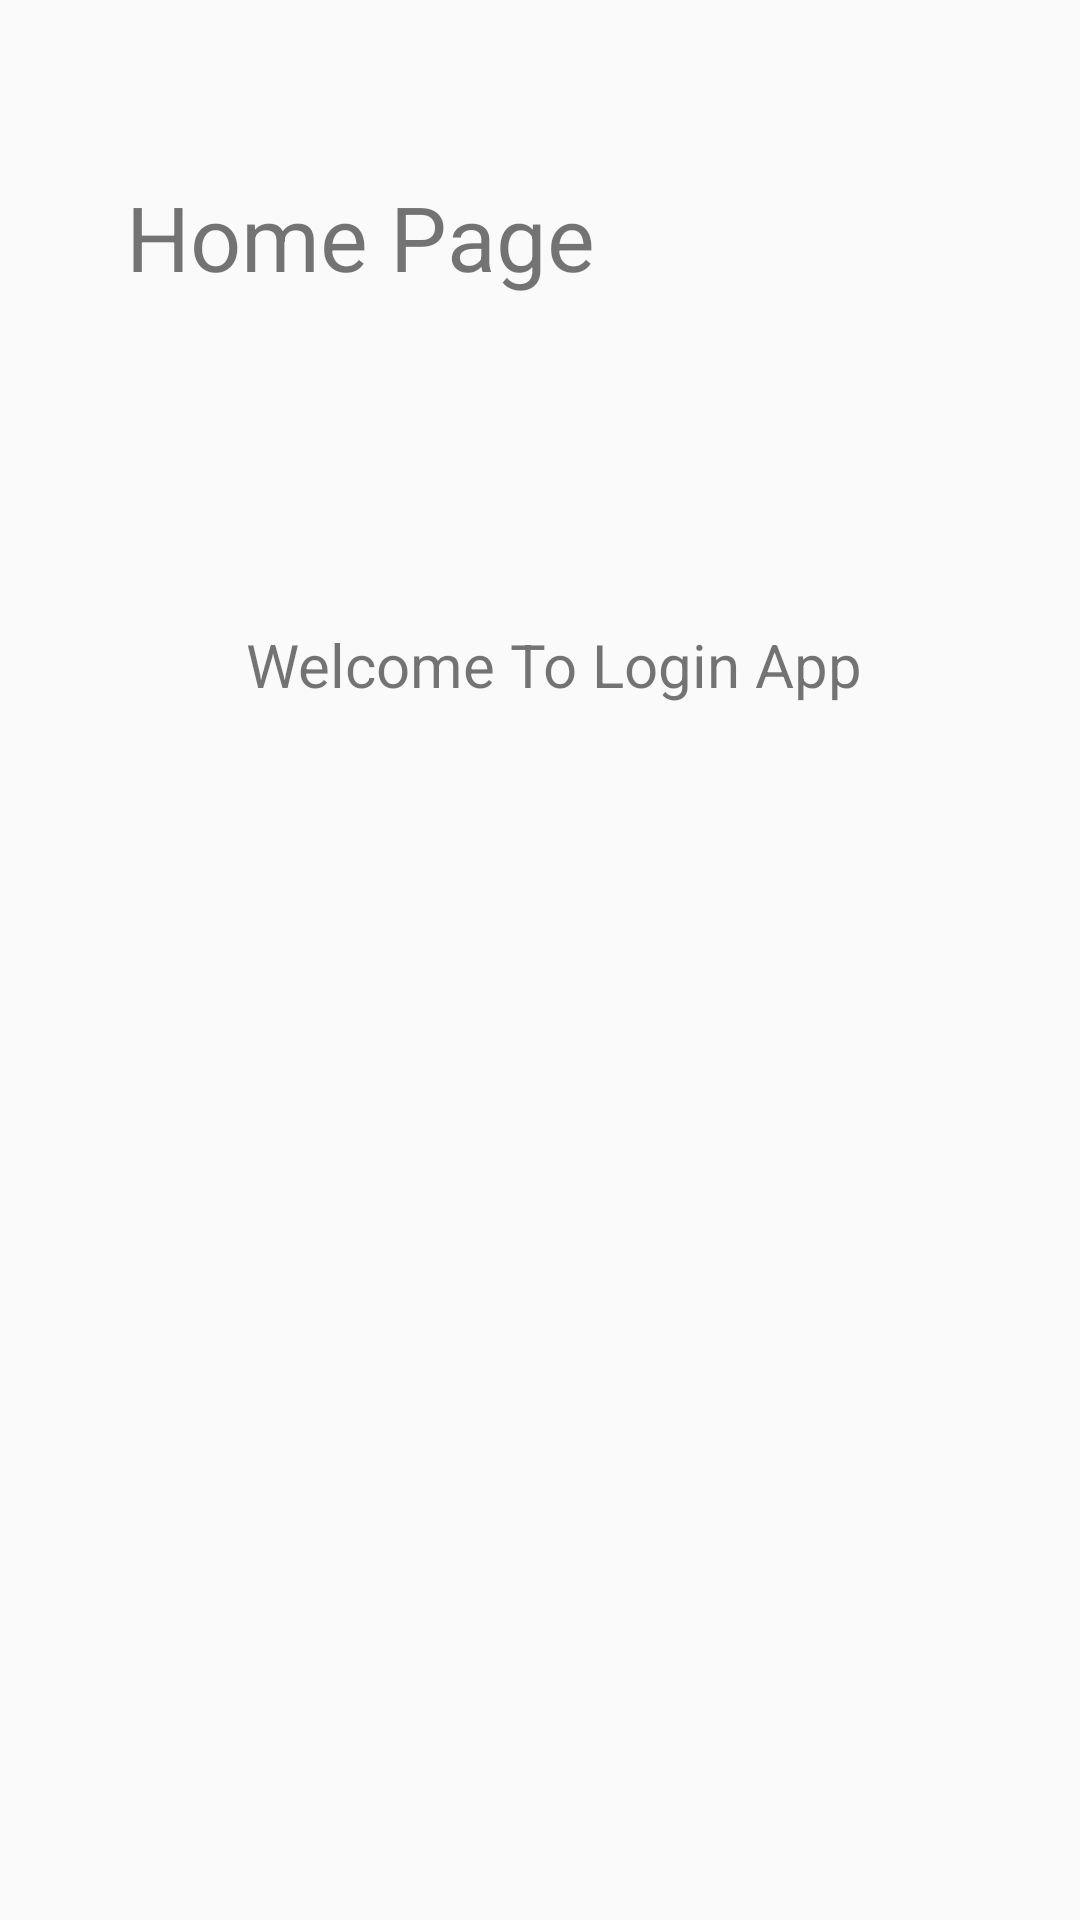

This screen was rendered from an Android layout file. Write that file and the resources it references.
<!-- AndroidManifest.xml: application theme Theme.Login2pageAuthenticatoin -->
<!-- res/layout/activity_main.xml -->
<?xml version="1.0" encoding="utf-8"?>
<androidx.constraintlayout.widget.ConstraintLayout xmlns:android="http://schemas.android.com/apk/res/android"
    xmlns:app="http://schemas.android.com/apk/res-auto"
    xmlns:tools="http://schemas.android.com/tools"
    android:id="@+id/main"
    android:layout_width="match_parent"
    android:layout_height="match_parent"
    tools:context=".MainActivity">

    <TextView
        android:id="@+id/textView3"
        android:layout_width="wrap_content"
        android:layout_height="wrap_content"
        android:text="Home Page"
        android:textSize="30dp"
        app:layout_constraintBottom_toBottomOf="parent"
        app:layout_constraintEnd_toEndOf="parent"
        app:layout_constraintHorizontal_bias="0.207"
        app:layout_constraintStart_toStartOf="parent"
        app:layout_constraintTop_toTopOf="parent"
        app:layout_constraintVertical_bias="0.098" />

    <TextView
        android:id="@+id/textView4"
        android:layout_width="wrap_content"
        android:layout_height="wrap_content"
        android:layout_marginTop="208dp"
        android:text="Welcome To Login App"
        android:textSize="20dp"
        app:layout_constraintEnd_toEndOf="parent"
        app:layout_constraintHorizontal_bias="0.532"
        app:layout_constraintStart_toStartOf="parent"
        app:layout_constraintTop_toTopOf="parent" />
</androidx.constraintlayout.widget.ConstraintLayout>
<!-- resources referenced by this layout -->
<resources>
  <style name="Theme.Login2pageAuthenticatoin" parent="Base.Theme.Login2pageAuthenticatoin" />
  <style name="Base.Theme.Login2pageAuthenticatoin" parent="Theme.AppCompat.DayNight.NoActionBar">
          
          
      </style>
</resources>
